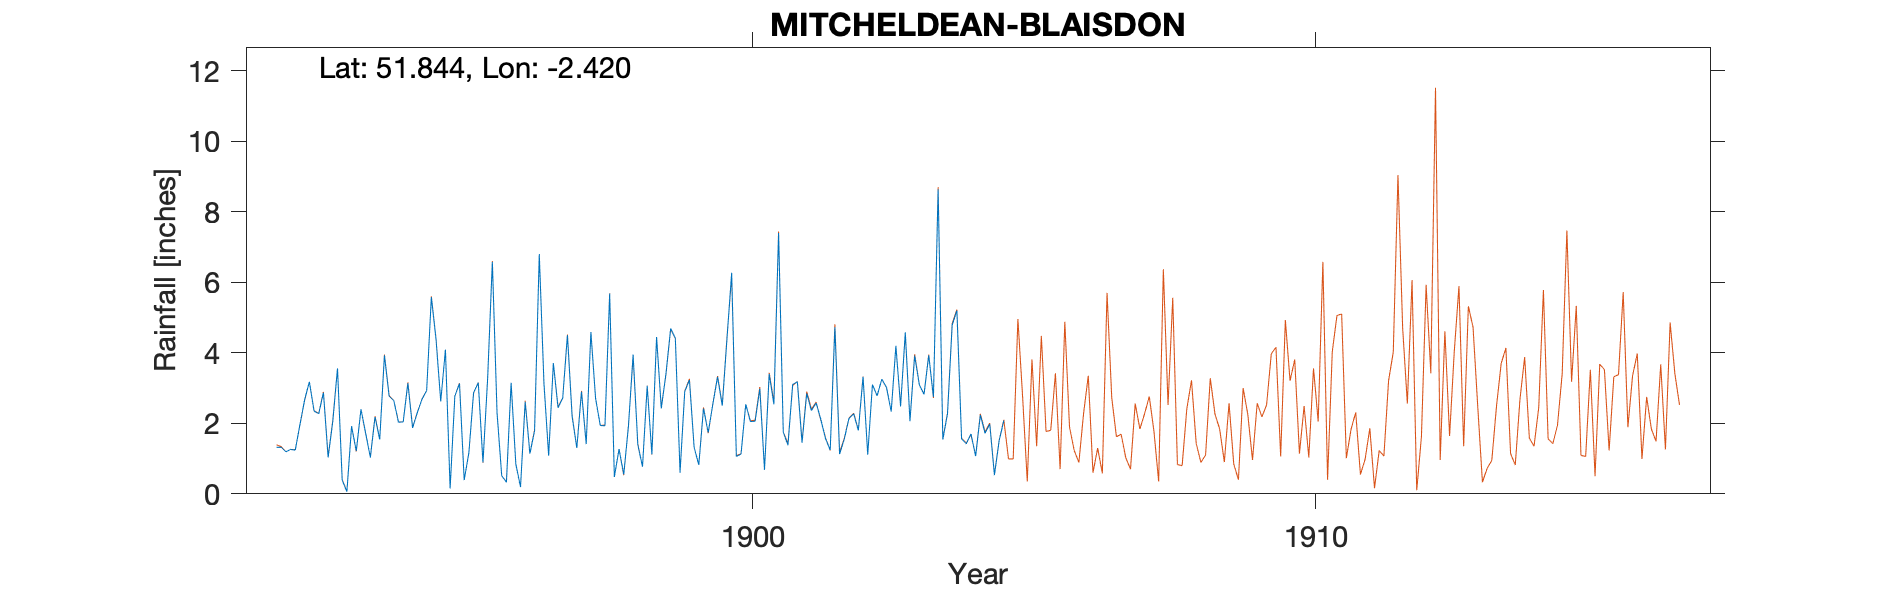

The data file committed next to this chart (first rows):
MITCHELDEAN-BLAISDON (Monthly Gauge), , , , , , , , , , , , , , , , , , , , 
Grid ref, SO711162, Long, -2.42, Lat, 51.84, Elevation, 117, ft, , , , , , , , , , , , 
Station no, RR4155, , , , , , , , , , , , , , , , , , , 
, 1890, 1891, 1892, 1893, 1894, 1895, 1896, 1897, 1898, 1899, 1900, 1901, 1902, 1903, 1904, 1905, 1906, 1907, 1908, 1909
January, , , 1.32, 2.06, 2.77, 4.09, 0.51, 2.44, 0.48, 4.69, 4.39, 1.75, 1.13, 4.2, 4.79, , , , , 
February, , , 1.32, 3.56, 2.64, 0.15, 0.33, 2.72, 1.27, 4.41, 6.27, 1.38, 1.55, 2.48, 5.2, , , , , 
March, , , 1.19, 0.39, 2.03, 2.77, 3.15, 4.5, 0.55, 0.6, 1.06, 3.1, 2.14, 4.58, 1.56, , , , , 
April, , , 1.26, 0.06, 2.04, 3.13, 0.85, 2.2, 1.91, 2.9, 1.13, 3.18, 2.27, 2.06, 1.42, , , , , 
May, , , 1.24, 1.92, 3.14, 0.39, 0.19, 1.3, 3.95, 3.23, 2.54, 1.45, 1.8, 3.92, 1.7, , , , , 
June, , , 1.97, 1.21, 1.87, 1.17, 2.61, 2.9, 1.39, 1.32, 2.05, 2.85, 3.32, 3.09, 1.07, , , , , 
July, , , 2.67, 2.4, 2.3, 2.87, 1.14, 1.41, 0.77, 0.82, 2.06, 2.36, 1.11, 2.82, 2.24, , , , , 
August, , , 3.18, 1.72, 2.68, 3.15, 1.79, 4.59, 3.06, 2.42, 2.98, 2.58, 3.1, 3.93, 1.72, , , , , 
September, , , 2.35, 1.03, 2.93, 0.89, 6.8, 2.71, 1.12, 1.74, 0.68, 2.11, 2.78, 2.75, 1.98, , , , , 
October, , , 2.27, 2.18, 5.58, 3.28, 3.13, 1.94, 4.45, 2.55, 3.4, 1.57, 3.25, 8.64, 0.53, , , , , 
November, , , 2.87, 1.54, 4.38, 6.58, 1.08, 1.93, 2.42, 3.32, 2.54, 1.24, 3.02, 1.54, 1.5, , , , , 
December, , , 1.03, 3.93, 2.62, 2.3, 3.71, 5.68, 3.41, 2.5, 7.4, 4.73, 2.33, 2.27, 2.08, , , , , 
Total, , , 22.67, 22, 34.98, 30.77, 25.29, 34.32, 24.78, 30.5, 36.5, 28.3, 27.8, 42.28, 25.79, , , , , 
Note: Multiple duplicate values with oth…, , , , , , , , , , , , , , , , , , , , 
